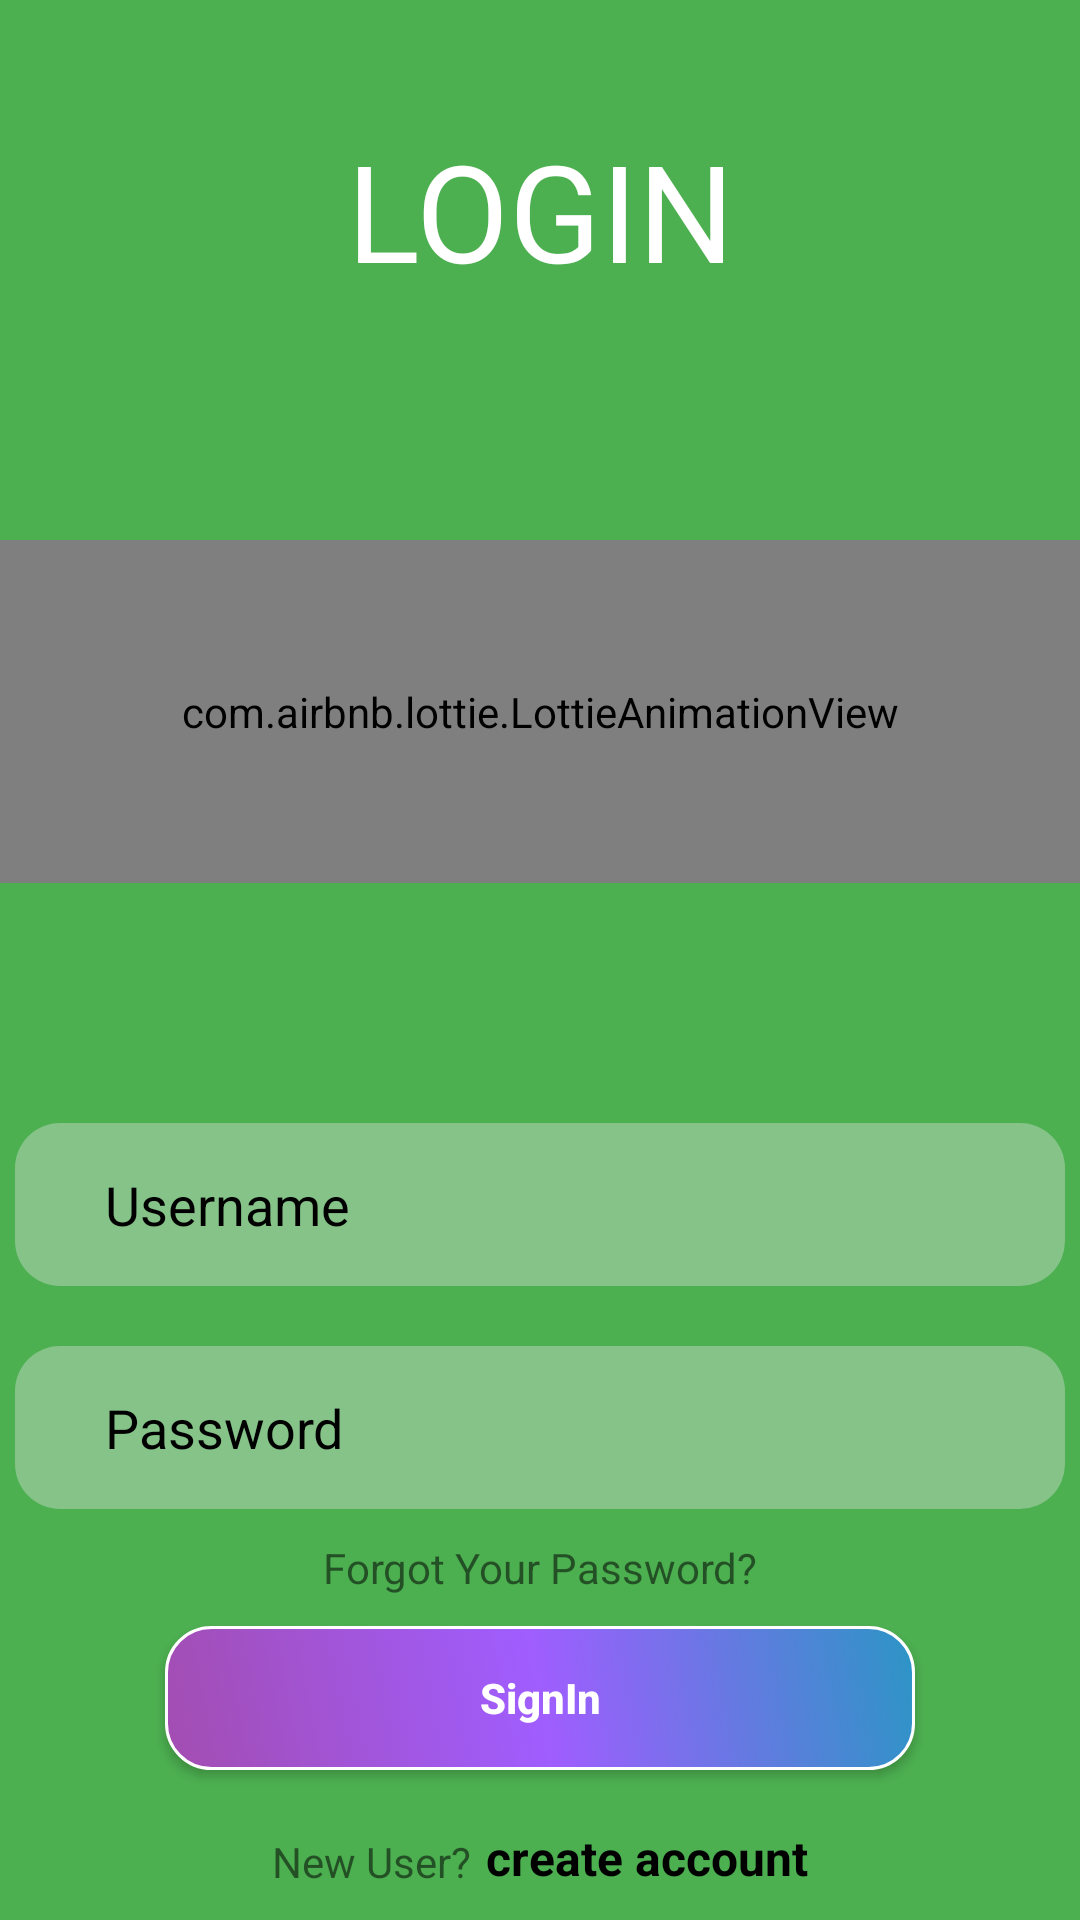

Layout XML and referenced resources for this Android screen:
<!-- AndroidManifest.xml: application theme Theme.DigitalBag -->
<!-- res/layout/activity_login.xml -->
<?xml version="1.0" encoding="utf-8"?>
<androidx.constraintlayout.widget.ConstraintLayout xmlns:android="http://schemas.android.com/apk/res/android"
    xmlns:app="http://schemas.android.com/apk/res-auto"
    xmlns:tools="http://schemas.android.com/tools"
    android:layout_width="match_parent"
    android:layout_height="match_parent"
    android:background="@color/app_theme_green"
    tools:context=".Login">

    <TextView
        android:id="@+id/Login_text"
        android:layout_width="wrap_content"
        android:layout_height="wrap_content"
        android:layout_marginTop="40dp"
        android:text="LOGIN"
        android:fontFamily="@font/roboto"
        android:textColor="@color/white"
        android:textSize="45sp"
        app:layout_constraintLeft_toLeftOf="parent"
        app:layout_constraintRight_toRightOf="parent"
        app:layout_constraintTop_toTopOf="parent" />


    <com.airbnb.lottie.LottieAnimationView
        android:id="@+id/imageView"
        android:layout_width="match_parent"
        android:layout_height="0dp"
        app:lottie_autoPlay="true"
        app:layout_constraintBottom_toTopOf="@id/Usr_nm"
        app:layout_constraintTop_toBottomOf="@id/Login_text"
        app:lottie_loop="true"
        android:layout_marginVertical="80dp"
        app:lottie_rawRes="@raw/login" />


    <EditText
        android:id="@+id/Usr_nm"
        android:layout_width="350dp"
        android:layout_height="wrap_content"
        android:layout_marginHorizontal="30dp"
        android:layout_marginBottom="20dp"
        android:background="@drawable/edittext_background"
        android:hint="Username"
        android:inputType="textEmailAddress"
        android:paddingHorizontal="30dp"
        android:paddingVertical="15dp"
        android:textColor="@color/black"
        android:textColorHint="@color/black"
        app:layout_constraintBottom_toTopOf="@id/Usr_pass"
        app:layout_constraintEnd_toEndOf="@+id/imageView"
        app:layout_constraintStart_toStartOf="@+id/imageView" />

    <EditText
        android:id="@+id/Usr_pass"
        android:layout_width="350dp"
        android:layout_height="wrap_content"
        android:layout_marginHorizontal="30dp"
        android:layout_marginBottom="10dp"
        android:background="@drawable/edittext_background"
        android:hint="Password"
        android:inputType="textPassword"
        android:paddingHorizontal="30dp"
        android:paddingVertical="15dp"
        android:textColor="@color/black"
        android:textColorHint="@color/black"
        app:layout_constraintBottom_toTopOf="@id/forget_pass"
        app:layout_constraintEnd_toEndOf="@+id/Usr_nm"
        app:layout_constraintStart_toStartOf="@+id/Usr_nm" />

    <TextView
        android:id="@+id/forget_pass"
        android:layout_width="wrap_content"
        android:layout_height="wrap_content"
        android:layout_marginBottom="10dp"
        android:gravity="center"
        android:text="Forgot Your Password?"
        app:layout_constraintBottom_toTopOf="@id/login_btn"
        app:layout_constraintEnd_toEndOf="@+id/Usr_pass"
        app:layout_constraintStart_toStartOf="@+id/Usr_pass" />

    <Button
        android:id="@+id/login_btn"
        android:layout_width="250dp"
        android:layout_height="wrap_content"
        android:layout_marginHorizontal="35dp"
        android:layout_marginBottom="50dp"
        android:background="@drawable/btn_orange"
        android:hint="SignIn"
        android:textAllCaps="false"
        android:textColorHint="@color/white"
        android:textStyle="bold"
        app:layout_constraintBottom_toBottomOf="parent"
        app:layout_constraintEnd_toEndOf="@+id/forget_pass"
        app:layout_constraintStart_toStartOf="@+id/forget_pass" />


    <TextView
        android:id="@+id/newU"
        android:layout_width="wrap_content"
        android:layout_height="wrap_content"
        android:gravity="right"
        android:paddingEnd="1dp"
        android:text="New User?"
        app:layout_constraintBottom_toBottomOf="@+id/CrAc"
        app:layout_constraintStart_toStartOf="@+id/forget_pass"
        app:layout_constraintEnd_toStartOf="@id/CrAc"/>

    <TextView
        android:id="@+id/CrAc"
        android:layout_width="wrap_content"
        android:layout_height="wrap_content"
        android:paddingStart="4dp"
        android:layout_marginBottom="10dp"
        android:text="create account"
        android:textColor="@color/black"
        android:textStyle="bold"
        android:textSize="16sp"
        app:layout_constraintBottom_toBottomOf="parent"
        app:layout_constraintEnd_toEndOf="@+id/forget_pass"
        app:layout_constraintStart_toEndOf="@id/newU"/>


</androidx.constraintlayout.widget.ConstraintLayout>
<!-- resources referenced by this layout -->
<resources>
  <color name="app_theme_green">#4CAF50</color>
  <color name="black">#FF000000</color>
  <color name="white">#FFFFFFFF</color>
  <!-- drawable btn_orange (drawable-v24) -->
  <?xml version="1.0" encoding="utf-8"?>
  <selector xmlns:android="http://schemas.android.com/apk/res/android">
      <item>
          <shape android:shape="rectangle">
  
              <gradient android:startColor="#A34DB1"
                  android:centerColor="#A05DFF"
                  android:endColor="#2C95C5"
                  android:angle="45"/>
              <corners android:radius="15dp" />
              <stroke android:color="@color/white" android:width="1dp"/>
          </shape>
      </item>
  </selector>
  <!-- drawable edittext_background (drawable-v24) -->
  <?xml version="1.0" encoding="utf-8"?>
  <selector xmlns:android="http://schemas.android.com/apk/res/android">
  <item>
      <shape android:shape="rectangle">
          <solid android:color="#60E4E4E4"/>
          <corners android:radius="15dp"/>
      </shape>
  </item>
  </selector>
  <style name="Theme.DigitalBag" parent="Theme.MaterialComponents.DayNight.DarkActionBar">
          
          <item name="colorPrimary">@color/purple_500</item>
          <item name="colorPrimaryVariant">@color/purple_700</item>
          <item name="colorOnPrimary">@color/white</item>
          
          <item name="colorSecondary">@color/teal_200</item>
          <item name="colorSecondaryVariant">@color/teal_700</item>
          <item name="colorOnSecondary">@color/black</item>
          
          <item name="android:statusBarColor" tools:targetApi="l">?attr/colorPrimaryVariant</item>
          
      </style>
  <color name="purple_500">#FF6200EE</color>
  <color name="purple_700">#FF3700B3</color>
  <color name="teal_200">#FF03DAC5</color>
  <color name="teal_700">#FF018786</color>
</resources>
